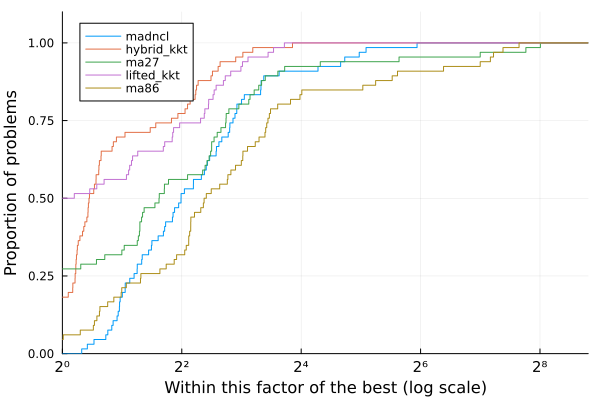

Data behind this chart, as committed beside it:
Case, nvars, ncons, MadNLP+LiftedKKT (GPU)_iter, MadNLP+LiftedKKT (GPU)_soltime, MadNLP+LiftedKKT (GPU)_inittime, MadNLP+LiftedKKT (GPU)_adtime, MadNLP+LiftedKKT (GPU)_lintime, MadNLP+LiftedKKT (GPU)_termination, MadNLP+LiftedKKT (GPU)_obj, MadNLP+LiftedKKT (GPU)_cvio, MadNLP+HybridKKT (GPU)_iter, MadNLP+HybridKKT (GPU)_soltime, MadNLP+HybridKKT (GPU)_inittime, MadNLP+HybridKKT (GPU)_adtime, MadNLP+HybridKKT (GPU)_lintime, MadNLP+HybridKKT (GPU)_termination, MadNLP+HybridKKT (GPU)_obj, MadNLP+HybridKKT (GPU)_cvio, MadNCL (GPU)_iter, MadNCL (GPU)_soltime, MadNCL (GPU)_inittime, MadNCL (GPU)_adtime, MadNCL (GPU)_lintime
3_lmbd, 24, 31, 18, 0.1079, 0.02031, 0.02073, 0.01647, , 5804, 0.0002412, 15, 0.1185, 0.02065, 0.02407, 0.02238, , 5813, 3.9679183964504516e-11, 17, 0.1594, 0.02097, 0.06589, 0.0246
5_pjm, 44, 58, 25, 0.1728, 0.01989, 0.03937, 0.03066, , 17542, 0.0003554, 19, 0.1377, 0.0205, 0.02523, 0.02743, , 17552, 3.804577529530479e-11, 26, 0.1989, 0.01852, 0.06897, 0.03575
14_ieee, 118, 183, 13, 0.09715, 0.02673, 0.01546, 0.01597, , 2168, 0.0002227, 11, 0.09937, 0.02194, 0.01835, 0.01888, , 2178, 7.304863322179596e-7, 10, 0.1267, 0.02053, 0.05271, 0.02187
24_ieee_rts, 266, 339, 19, 0.1244, 0.0223, 0.02223, 0.02563, , 63239, 0.0003997, 18, 0.156, 0.0237, 0.03116, 0.0333, , 63352, 3.0705407029902273e-7, 19, 0.1748, 0.02262, 0.06322, 0.03891
30_as, 236, 378, 12, 0.09154, 0.02295, 0.01538, 0.01605, , 795, 0.0002194, 9, 0.1032, 0.02316, 0.01562, 0.02376, , 803.1, 1.0106814961931097e-6, 14, 0.1401, 0.02323, 0.04963, 0.02862
30_ieee, 236, 378, 16, 0.1148, 0.02822, 0.01928, 0.02037, , 8098, 0.0002236, 14, 0.1281, 0.02339, 0.02395, 0.02845, , 8209, 1.2064735724603394e-9, 21, 0.211, 0.02302, 0.08165, 0.04192
39_epri, 282, 440, 37, 0.2783, 0.02315, 0.06286, 0.06386, , 138321, 0.001099, 21, 0.1745, 0.02379, 0.03134, 0.04251, , 138416, 3.6440835915691187e-6, 43, 0.3116, 0.0232, 0.093, 0.06835
57_ieee, 448, 732, 17, 0.1323, 0.02455, 0.0203, 0.0256, , 37429, 0.0002448, 12, 0.1314, 0.02509, 0.02237, 0.03354, , 37589, 6.612883369448615e-9, 25, 0.2297, 0.02726, 0.08029, 0.05174
60_c, 518, 797, 25, 0.2076, 0.0259, 0.03588, 0.04096, , 92637, 0.0008525, 24, 0.2394, 0.02637, 0.0485, 0.05645, , 92694, 6.953294318692202e-6, 27, 0.2562, 0.02726, 0.0879, 0.05685
73_ieee_rts, 824, 1060, 24, 0.1869, 0.02665, 0.0292, 0.03977, , 189411, 0.0003997, 22, 0.2022, 0.02723, 0.03473, 0.04667, , 189764, 2.4378406584281112e-8, 20, 0.2511, 0.03013, 0.07575, 0.07135
89_pegase, 1042, 1738, 29, 0.2292, 0.03243, 0.03333, 0.05691, , 107023, 0.0017, 30, 0.3341, 0.03317, 0.04798, 0.1116, , 107286, 1.8782779537943275e-8, 40, 0.3694, 0.04003, 0.09279, 0.1013
118_ieee, 1088, 1657, 23, 0.1834, 0.02988, 0.02599, 0.044, , 96903, 0.0006521, 22, 0.2273, 0.03199, 0.03506, 0.06537, , 97214, 2.2541278184421975e-7, 28, 0.2812, 0.0393, 0.08604, 0.06576
162_ieee_dtc, 1484, 2475, 38, 0.297, 0.03489, 0.04451, 0.07798, , 107442, 0.001127, 33, 0.3549, 0.03599, 0.04569, 0.1261, , 108076, 3.411352279095957e-8, 51, 0.4411, 0.04885, 0.1084, 0.1213
179_goc, 1468, 2379, 30, 0.2507, 0.03384, 0.04161, 0.05418, , 754098, 0.00364, 29, 0.3077, 0.03473, 0.04706, 0.08647, , 754266, 6.057124934955027e-8, 183, 2.808, 0.04237, 0.4301, 0.5275
197_snem, 1608, 2594, 13, 0.1345, 0.03354, 0.0159, 0.03042, , 1.043, 9.990908320605097e-5, 11, 0.1313, 0.03505, 0.01503, 0.02887, , 1.505, 5.026330296311386e-6, 15, 0.1526, 0.04554, 0.04194, 0.03502
200_activ, 1456, 2316, 14, 0.126, 0.02951, 0.01659, 0.02417, , 27459, 0.0002378, 14, 0.1635, 0.03097, 0.02336, 0.04373, , 27558, 2.8695103473324123e-6, 19, 0.2154, 0.03905, 0.06831, 0.04774
240_pserc, 2558, 3857, 129, 1.506, 0.03813, 0.3212, 0.3604, , 3.328041347046922e6, 0.008727, 133, 2.117, 0.03952, 0.3688, 0.6544, , 3.329670313315491e6, 1.4739162423893504e-7, 170, 1.484, 0.07393, 0.3302, 0.4042
300_ieee, 2382, 3778, 43, 0.3838, 0.04088, 0.0639, 0.09129, , 559307, 0.002465, 40, 0.5157, 0.04048, 0.07907, 0.1874, , 565220, 5.3680480061046865e-9, 109, 1.174, 0.05918, 0.2402, 0.4447
500_goc, 4254, 6597, 36, 0.2816, 0.04184, 0.04105, 0.0678, , 453057, 0.001164, 36, 0.3839, 0.05603, 0.04866, 0.1187, , 454946, 4.892921386885381e-7, 71, 0.5765, 0.08145, 0.1334, 0.1624
588_sdet, 4110, 6567, 29, 0.2418, 0.03877, 0.03249, 0.06175, , 312079, 0.001089, 29, 0.3082, 0.04056, 0.03772, 0.1001, , 313140, 5.614290666097238e-11, 84, 0.6824, 0.07304, 0.1589, 0.1847
793_goc, 5432, 8771, 33, 0.2859, 0.06103, 0.03898, 0.06517, , 259660, 0.001125, 37, 0.45, 0.05638, 0.05742, 0.1591, , 260198, 9.147869939239417e-11, 83, 0.6776, 0.08997, 0.1557, 0.1911
1354_pegase, 11192, 18000, 44, 0.4464, 0.07945, 0.06532, 0.1179, , 1.2557431486497552e6, 0.004188, 43, 0.608, 0.1217, 0.06786, 0.2089, , 1.2588444539252038e6, 2.0146066942613158e-7, 126, 1.121, 0.181, 0.2149, 0.4135
1803_snem, 15246, 24975, 58, 0.5996, 0.1201, 0.06707, 0.1872, , 97166, 0.0009871, 56, 0.7209, 0.1411, 0.08709, 0.2449, , 98335, 2.5113672960631463e-5, 94, 1.016, 0.2374, 0.2024, 0.4214
1888_rte, 14480, 23382, 378, 3.772, 0.08455, 0.5249, 1.274, , 1.3960426943121653e6, 0.001497, 14, 0.5342, 0.09642, 0.03, 0.08414, r, 687706, 493.4, 186, 1.965, 0.2134, 0.4267, 0.7722
1951_rte, 15018, 24026, 89, 0.8675, 0.08711, 0.1243, 0.259, , 2.0796625393845947e6, 0.001503, 20, 0.3972, 0.111, 0.04322, 0.1176, r, 890221, 489.6, 314, 3.013, 0.2232, 0.5691, 1.132
2000_goc, 19008, 31432, 38, 0.4895, 0.1475, 0.0494, 0.1281, , 966187, 0.00108, 34, 0.567, 0.1598, 0.05566, 0.1911, , 973433, 1.0018868128716263e-8, 153, 1.605, 0.3104, 0.2888, 0.7088
2312_goc, 17128, 28028, 38, 0.4281, 0.1056, 0.04423, 0.1331, , 440493, 0.001958, 38, 0.6211, 0.1034, 0.05358, 0.2747, , 441331, 3.975035489187998e-6, 48, 0.5357, 0.2702, 0.09719, 0.2394
2383wp_k, 17004, 27422, 57, 0.5593, 0.09613, 0.06288, 0.1925, , 1.8418415541539977e6, 0.00108, 53, 0.8548, 0.1392, 0.08157, 0.4069, , 1.8681923129113144e6, 3.7670595531835716e-8, 194, 2.022, 0.2698, 0.3796, 0.7876
2736sp_k, 19088, 31092, 39, 0.4533, 0.1171, 0.04369, 0.1464, , 1.2885258506306263e6, 0.0003846, 38, 0.6109, 0.118, 0.05949, 0.2683, , 1.3080152654564148e6, 2.4181965012330454e-9, 80, 0.8864, 0.3058, 0.1848, 0.3615
2737sop_k, 18988, 31095, 33, 0.4087, 0.1085, 0.03822, 0.1357, , 760334, 0.0003692, 28, 0.4848, 0.1266, 0.04375, 0.1929, , 777728, 1.4639799653861434e-8, 68, 0.794, 0.2792, 0.1687, 0.3295
2742_goc, 24540, 40938, 141, 1.852, 0.1784, 0.2584, 0.697, , 270329, 0.0009997, 103, 2.74, 0.2029, 0.3718, 1.434, r, 218583, 23.58, 151, 2.475, 0.4296, 0.5398, 1.099
2746wop_k, 19582, 31388, 31, 0.3626, 0.1039, 0.03548, 0.1068, , 1.1897798445365003e6, 0.0003699, 31, 0.4966, 0.1139, 0.04866, 0.1987, , 1.2082588452099748e6, 2.0300626921933867e-11, 65, 0.7524, 0.3038, 0.1628, 0.3106
2746wp_k, 19520, 31192, 37, 0.4052, 0.1091, 0.04175, 0.1153, , 1.6117441713994932e6, 0.0004807, 35, 0.6344, 0.1722, 0.05632, 0.2448, , 1.6317083254877995e6, 1.4537010456256664e-9, 89, 0.9649, 0.2907, 0.1994, 0.4038
2848_rte, 21822, 34977, 152, 1.505, 0.1218, 0.1819, 0.5479, , 1.2801062685495806e6, 0.001331, 35, 0.6746, 0.1285, 0.06979, 0.2704, r, 787495, 179.6, 196, 2.051, 0.3578, 0.3696, 0.8319
2853_sdet, 23028, 36007, 44, 0.5782, 0.1649, 0.05278, 0.1756, , 2.04649053089467e6, 0.001753, 43, 0.8544, 0.179, 0.05838, 0.4246, , 2.0523881986578677e6, 3.1974698079826105e-7, 181, 2.23, 0.3588, 0.4393, 0.9663
2868_rte, 22090, 35261, 363, 3.329, 0.1334, 0.4237, 1.211, , 2.0019090112191064e6, 0.001502, 32, 0.6105, 0.1383, 0.06475, 0.2234, r, 890439, 179.5, 325, 3.887, 0.3649, 0.7002, 1.783
2869_pegase, 25086, 40682, 52, 0.6518, 0.1884, 0.06406, 0.1818, , 2.4558411966878995e6, 0.004188, 52, 0.8767, 0.208, 0.07261, 0.3498, , 2.4627913513848353e6, 4.629393903498375e-9, 168, 1.843, 0.4176, 0.2875, 0.8437
3012wp_k, 21082, 34041, 54, 0.5939, 0.1156, 0.06302, 0.1834, , 2.569393438732967e6, 0.0005151, 57, 0.9325, 0.1418, 0.08996, 0.4279, , 2.6008435193916336e6, 5.705487622065365e-9, 126, 1.366, 0.3378, 0.266, 0.5799
3022_goc, 23238, 38012, 817, 10.81, 0.1295, 1.198, 4.698, r, 703972, 2.545, 57, 0.9918, 0.1622, 0.08976, 0.4304, r, 601856, 2.594, 89, 1.76, 0.4115, 0.2844, 0.9033
3120sp_k, 21608, 35212, 52, 0.5678, 0.1186, 0.05899, 0.1781, , 2.11646311178625e6, 0.0005019, 52, 0.8727, 0.147, 0.08124, 0.4105, , 2.147969665918608e6, 1.507005025914907e-8, 112, 1.242, 0.3421, 0.2423, 0.5363
3375wp_k, 24350, 39250, 58, 0.6972, 0.1652, 0.06669, 0.2442, , 7.402216121125371e6, 0.003949, 61, 1.063, 0.164, 0.09533, 0.5347, , 7.438170975882488e6, 1.8219178751230878e-9, 116, 1.398, 0.4017, 0.2537, 0.6321
3970_goc, 35270, 58398, 43, 0.7051, 0.2618, 0.05073, 0.216, , 927999, 0.0006419, 44, 0.937, 0.2852, 0.07378, 0.3607, , 960987, 1.541761872065325e-8, 246, 5.83, 0.6574, 0.8949, 3.076
4020_goc, 36696, 60977, 67, 1.172, 0.301, 0.08993, 0.4635, , 802566, 0.0013, 57, 1.369, 0.2824, 0.1135, 0.6346, , 822248, 5.634442246105209e-9, 238, 4.645, 0.6835, 0.8093, 2.269
4601_goc, 38814, 64197, 72, 1.037, 0.2824, 0.08639, 0.3665, , 792511, 0.0009999, 67, 1.347, 0.3022, 0.1133, 0.5729, , 826242, 1.5594409359068445e-8, 267, 7.855, 0.7278, 1.094, 4.385
4619_goc, 42532, 70908, 52, 1.053, 0.3545, 0.074, 0.3155, , 466738, 0.0008804, 45, 1.187, 0.3732, 0.08492, 0.4654, , 476704, 7.96787659932222e-8, 95, 2.042, 0.801, 0.3343, 1.022
4661_sdet, 34758, 55963, 50, 1.072, 0.1975, 0.08574, 0.4761, , 2.241237358421882e6, 0.001965, 48, 1.908, 0.2216, 0.0998, 1.226, , 2.251345283315709e6, 1.020411593760221e-8, 166, 3.846, 0.5828, 0.5098, 1.979
4837_goc, 41398, 68867, 56, 0.9711, 0.304, 0.07295, 0.3264, , 860072, 0.0009927, 55, 1.227, 0.3185, 0.09453, 0.5166, , 872256, 1.7784087315090292e-7, 221, 4.876, 0.7546, 0.7134, 2.512
4917_goc, 37872, 61834, 48, 0.7001, 0.2129, 0.05854, 0.2249, , 1.3853725007217096e6, 0.001542, 45, 0.8244, 0.2189, 0.05985, 0.3408, , 1.387794028222402e6, 7.967081356883745e-7, 64, 1.01, 0.6465, 0.1582, 0.5044
5658_epigrids, 48552, 80479, 52, 1.067, 0.3557, 0.07982, 0.3399, , 1.1939476582936384e6, 0.001079, 46, 1.237, 0.394, 0.09041, 0.4895, , 1.2073144696203778e6, 4.7407756281211363e-8, 255, 6.355, 0.8926, 1, 3.311
6468_rte, 49734, 82405, 594, 8.703, 0.2441, 0.9396, 4.22, , 2.0500208392912834e6, 0.002858, 51, 1.665, 0.3301, 0.1094, 0.8992, r, 723437, 491.8, 161, 3, 0.8688, 0.4742, 1.491
6470_rte, 50482, 82446, 507, 7.398, 0.2846, 0.8208, 3.509, , 2.218725258853125e6, 0.001502, 47, 1.27, 0.297, 0.09768, 0.5673, r, 717566, 478.3, 171, 3.03, 0.901, 0.4836, 1.429
6495_rte, 50426, 82619, 242, 3.082, 0.2544, 0.3917, 1.253, , 2.967432038509918e6, 0.002897, 53, 1.429, 0.2823, 0.1179, 0.6672, r, 829382, 478.4, 453, 7.899, 0.8812, 1.285, 3.815
6515_rte, 50546, 82805, 156, 2.221, 0.2608, 0.2427, 0.901, , 2.7824030723573975e6, 0.002855, 51, 1.49, 0.3508, 0.1172, 0.6903, r, 765362, 478.4, 296, 4.94, 0.8871, 0.7916, 2.415
7336_epigrids, 62116, 102642, 45, 1.132, 0.4802, 0.06963, 0.3267, , 1.8653260484962363e6, 0.001354, 45, 1.387, 0.5273, 0.09455, 0.4927, , 1.882391466465334e6, 6.138251220168833e-10, 223, 5.179, 1.224, 0.7775, 2.727
8387_pegase, 78748, 127089, 67, 1.849, 0.5846, 0.1251, 0.6566, , 2.749808574747798e6, 0.009999, 70, 7.068, 0.7112, 0.1735, 5.652, , 2.771395697477495e6, 8.467952596902251e-7, 1350, 62.82, 1.453, 6.742, 40.59
9241_pegase, 85568, 140067, 69, 2.186, 0.6464, 0.1564, 0.7883, , 6.217734962363944e6, 0.004184, 63, 2.802, 0.7095, 0.171, 1.399, , 6.243093119705206e6, 2.5974626937026746e-8, 256, 7.063, 1.633, 0.9175, 3.842
9591_goc, 83572, 140179, 72, 2.259, 0.6658, 0.1587, 0.7802, , 1.0251609520623091e6, 0.0009917, 65, 2.638, 0.7233, 0.1783, 1.157, , 1.0616839357390723e6, 8.322541759815123e-10, 111, 3.74, 1.681, 0.5733, 2.051
10000_goc, 76804, 122352, 55, 1.197, 0.4231, 0.08864, 0.3644, , 1.3473990110244325e6, 0.0005362, 54, 1.62, 0.4683, 0.1206, 0.6296, , 1.3540345664154766e6, 9.334888574470718e-9, 3000, 73.55, 1.405, 10.8, 38.71
10192_epigrids, 89850, 149645, 51, 1.868, 0.7605, 0.1195, 0.5326, , 1.6670194702620239e6, 0.001311, 49, 2.223, 0.7782, 0.139, 0.8813, , 1.6869235431659503e6, 2.367038415404558e-8, 104, 3.524, 1.833, 0.5688, 1.884
10480_goc, 96750, 161354, 1039, 40.63, 0.7679, 5.579, 15.69, r, 2.3411898364314665e6, 0.007304, 62, 3.5, 0.8419, 0.2207, 1.708, r, 2.3106555146840233e6, 2.61, 716, 25.37, 2.044, 3.153, 14.6
... 6 more rows
